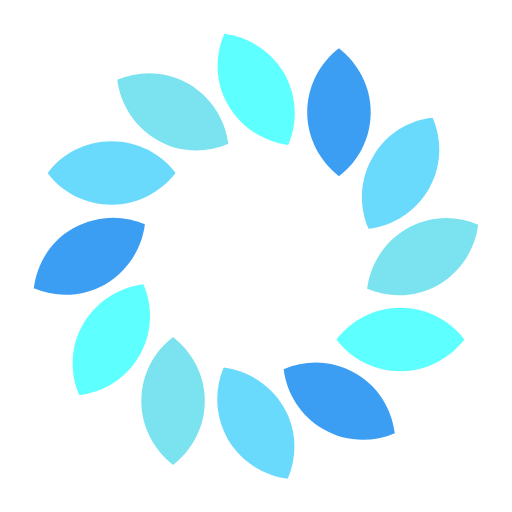
t = 0.00 s
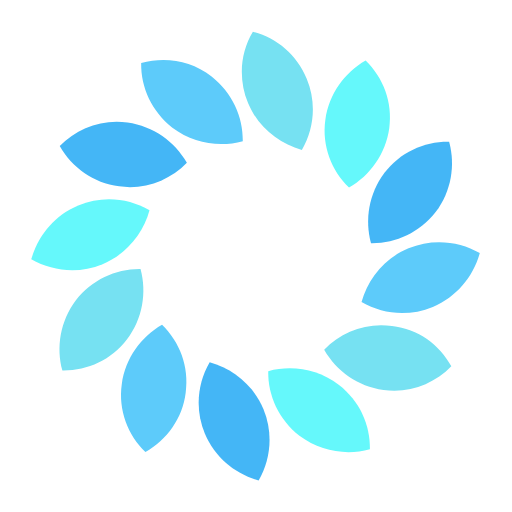
t = 0.83 s
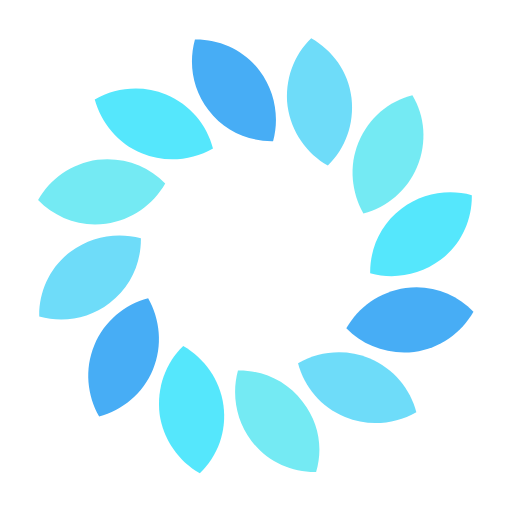
t = 1.38 s
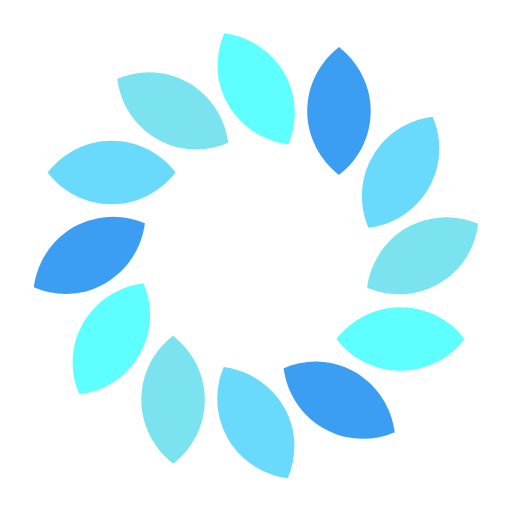
t = 2.20 s
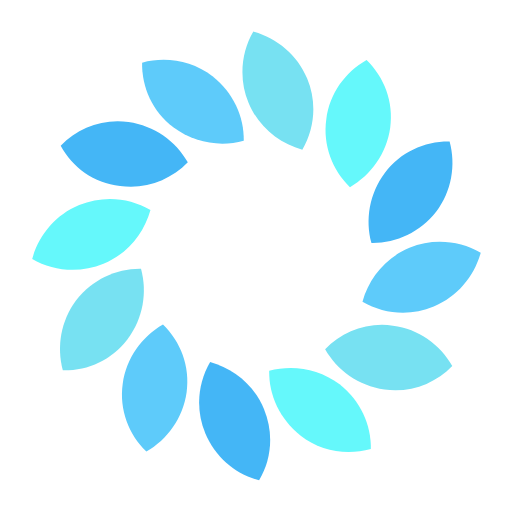
t = 3.03 s
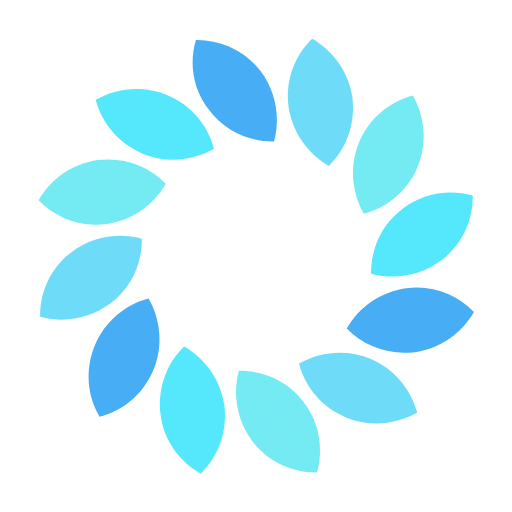
t = 3.58 s

The animated SVG that drew these frames (rendered in a browser with its animation timeline set to each time). Animation: 13 SMIL elements (animate=12,animateTransform=1); one cycle of 4.40 s, repeats indefinitely.

<svg width="200px"  height="200px"  xmlns="http://www.w3.org/2000/svg" viewBox="0 0 100 100" preserveAspectRatio="xMidYMid" class="lds-blank" style="background: none;">
    <g transform="rotate(66.8182 50 50)">
      <animateTransform attributeName="transform" type="rotate" values="0 50 50;360 50 50" times="0;1" dur="4.4" repeatCount="indefinite"></animateTransform>
      <path d="M44.6,20.6c2.6,4.4,7,7.1,11.7,7.7c1.9-4.4,1.7-9.5-0.8-14c-2.6-4.4-7-7.1-11.7-7.7C41.9,11,42,16.2,44.6,20.6z">
        <animate attributeName="fill" calcMode="linear" values="#3b9ef3;#69dafc;#7be3ef;#5dffff;#3b9ef3" keyTimes="0;0.25;0.5;0.75;1" dur="4.4" begin="-3.3000000000000003s" repeatCount="indefinite"></animate>
      </path>
      <path d="M30.6,27.3c4.4,2.6,9.6,2.7,14,0.8c-0.6-4.7-3.3-9.1-7.7-11.7s-9.6-2.7-14-0.8C23.5,20.3,26.2,24.7,30.6,27.3z">
        <animate attributeName="fill" calcMode="linear" values="#3b9ef3;#69dafc;#7be3ef;#5dffff;#3b9ef3" keyTimes="0;0.25;0.5;0.75;1" dur="4.4" begin="-2.2s" repeatCount="indefinite"></animate>
      </path>
      <path d="M21.8,40c5.1,0,9.6-2.5,12.5-6.2c-2.9-3.8-7.4-6.2-12.5-6.2S12.1,30,9.3,33.8C12.1,37.6,16.7,40,21.8,40z">
        <animate attributeName="fill" calcMode="linear" values="#3b9ef3;#69dafc;#7be3ef;#5dffff;#3b9ef3" keyTimes="0;0.25;0.5;0.75;1" dur="4.4" begin="-1.1s" repeatCount="indefinite"></animate>
      </path>
      <path d="M20.6,55.5c4.4-2.6,7.1-7,7.7-11.7c-4.4-1.9-9.5-1.7-14,0.8s-7.1,7-7.7,11.7C11,58.2,16.1,58,20.6,55.5z">
        <animate attributeName="fill" calcMode="linear" values="#3b9ef3;#69dafc;#7be3ef;#5dffff;#3b9ef3" keyTimes="0;0.25;0.5;0.75;1" dur="4.4" begin="0s" repeatCount="indefinite"></animate>
      </path>
      <path d="M27.2,69.5c2.6-4.4,2.7-9.6,0.8-14c-4.7,0.6-9.1,3.3-11.7,7.7s-2.7,9.6-0.8,14C20.3,76.6,24.7,73.9,27.2,69.5z">
        <animate attributeName="fill" calcMode="linear" values="#3b9ef3;#69dafc;#7be3ef;#5dffff;#3b9ef3" keyTimes="0;0.25;0.5;0.75;1" dur="4.4" begin="-3.3000000000000003s" repeatCount="indefinite"></animate>
      </path>
      <path d="M40,78.3c0-5.1-2.5-9.6-6.2-12.5c-3.8,2.9-6.2,7.4-6.2,12.5s2.5,9.6,6.2,12.5C37.5,87.9,40,83.4,40,78.3z">
        <animate attributeName="fill" calcMode="linear" values="#3b9ef3;#69dafc;#7be3ef;#5dffff;#3b9ef3" keyTimes="0;0.25;0.5;0.75;1" dur="4.4" begin="-2.2s" repeatCount="indefinite"></animate>
      </path>
      <path d="M55.4,79.5c-2.6-4.4-7-7.1-11.7-7.7c-1.9,4.4-1.7,9.5,0.8,14c2.6,4.4,7,7.1,11.7,7.7C58.1,89.1,58,83.9,55.4,79.5z">
        <animate attributeName="fill" calcMode="linear" values="#3b9ef3;#69dafc;#7be3ef;#5dffff;#3b9ef3" keyTimes="0;0.25;0.5;0.75;1" dur="4.4" begin="-1.1s" repeatCount="indefinite"></animate>
      </path>
      <path d="M69.4,72.9c-4.4-2.6-9.6-2.7-14-0.8c0.6,4.7,3.3,9.1,7.7,11.7s9.6,2.7,14,0.8C76.5,79.8,73.8,75.4,69.4,72.9z">
        <animate attributeName="fill" calcMode="linear" values="#3b9ef3;#69dafc;#7be3ef;#5dffff;#3b9ef3" keyTimes="0;0.25;0.5;0.75;1" dur="4.4" begin="0s" repeatCount="indefinite"></animate>
      </path>
      <path d="M78.2,60.1c-5.1,0-9.6,2.5-12.5,6.2c2.9,3.8,7.4,6.2,12.5,6.2s9.6-2.5,12.5-6.2C87.9,62.6,83.3,60.1,78.2,60.1z">
        <animate attributeName="fill" calcMode="linear" values="#3b9ef3;#69dafc;#7be3ef;#5dffff;#3b9ef3" keyTimes="0;0.25;0.5;0.75;1" dur="4.4" begin="-3.3000000000000003s" repeatCount="indefinite"></animate>
      </path>
      <path d="M79.4,44.7c-4.4,2.6-7.1,7-7.7,11.7c4.4,1.9,9.5,1.7,14-0.8c4.4-2.6,7.1-7,7.7-11.7C89,42,83.9,42.1,79.4,44.7z">
        <animate attributeName="fill" calcMode="linear" values="#3b9ef3;#69dafc;#7be3ef;#5dffff;#3b9ef3" keyTimes="0;0.25;0.5;0.75;1" dur="4.4" begin="-2.2s" repeatCount="indefinite"></animate>
      </path>
      <path d="M72.8,30.7c-2.6,4.4-2.7,9.6-0.8,14c4.7-0.6,9.1-3.3,11.7-7.7c2.6-4.4,2.7-9.6,0.8-14C79.7,23.5,75.3,26.2,72.8,30.7z">
        <animate attributeName="fill" calcMode="linear" values="#3b9ef3;#69dafc;#7be3ef;#5dffff;#3b9ef3" keyTimes="0;0.25;0.5;0.75;1" dur="4.4" begin="-1.1s" repeatCount="indefinite"></animate>
      </path>
      <path d="M60,21.9c0,5.1,2.5,9.6,6.2,12.5c3.8-2.9,6.2-7.4,6.2-12.5s-2.5-9.6-6.2-12.5C62.5,12.2,60,16.8,60,21.9z">
        <animate attributeName="fill" calcMode="linear" values="#3b9ef3;#69dafc;#7be3ef;#5dffff;#3b9ef3" keyTimes="0;0.25;0.5;0.75;1" dur="4.4" begin="0s" repeatCount="indefinite"></animate>
      </path>
    </g>
  </svg>